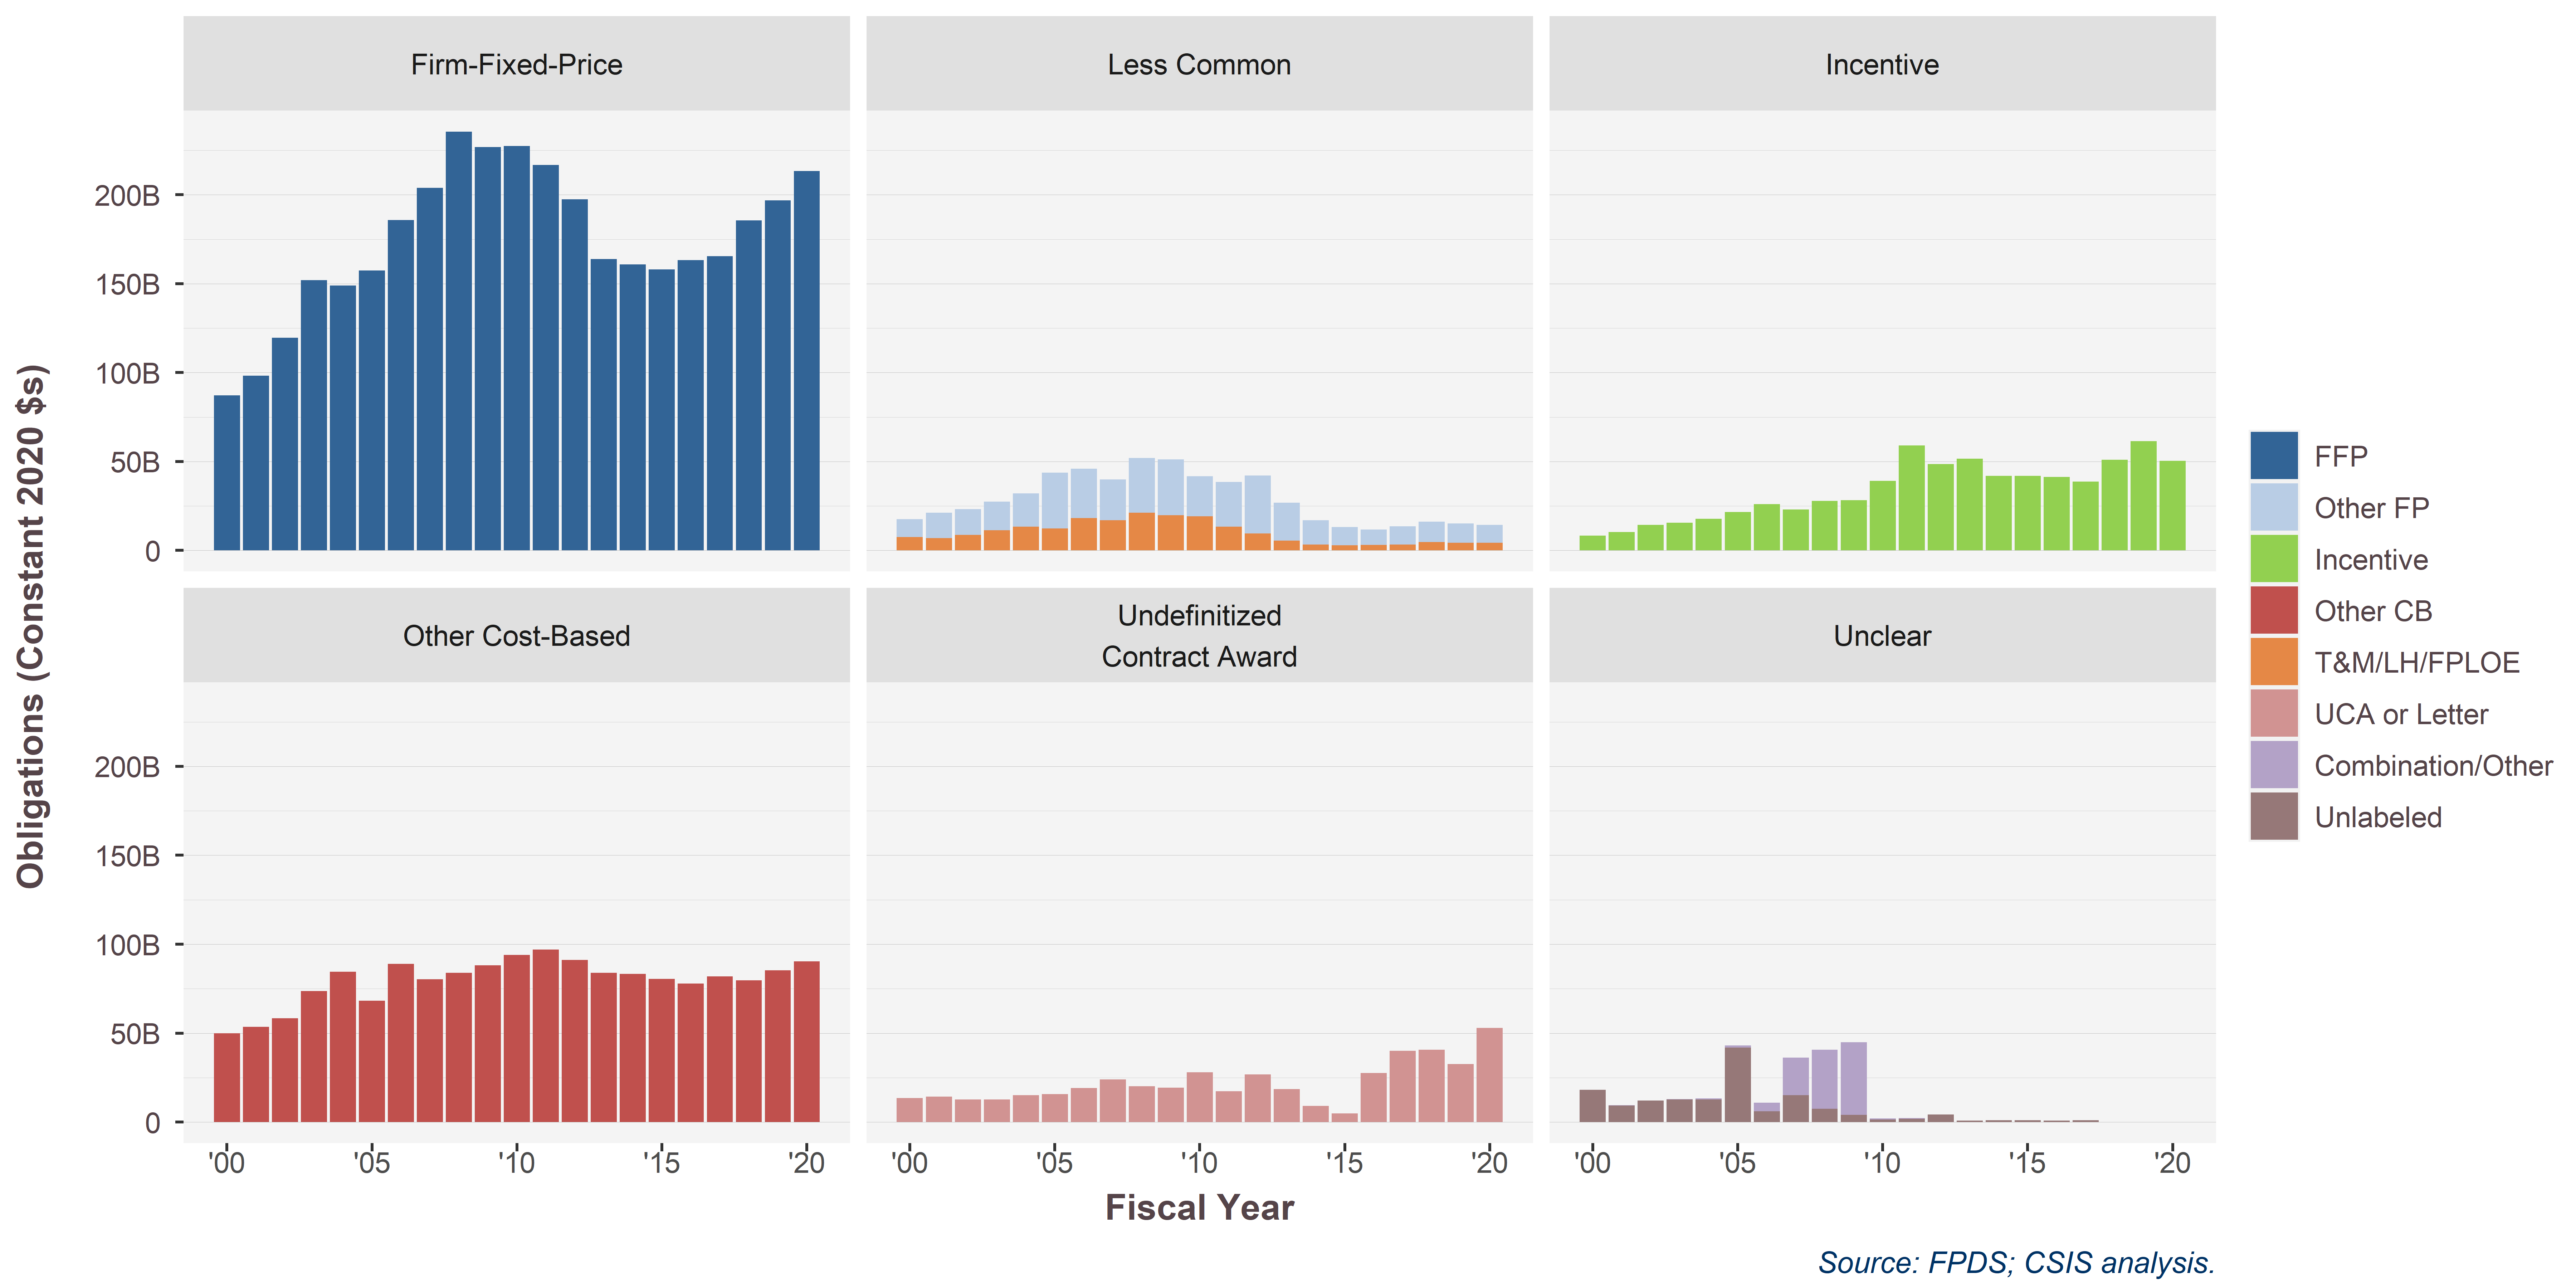

Source data for this figure (header and first rows):
PricingUCA.sumlong, PricingUCA, 2000, 2001, 2002, 2003, 2004, 2005, 2006, 2007, 2008, 2009, 2010, 2011, 2012, 2013, 2014, 2015, 2016, 2017, 2018, 2019, 2020
Firm-Fixed-Price, FFP, 87094196226, 98163743583, 119560571969, 151925575383, 149035210637, 157483300364, 185756288288, 203968349701, 235463421833, 226773178618, 227395545926, 216645291762, 197444358657, 163758029143, 160752563205, 157925873047, 163317566479, 165546117593, 185471515225, 196924170656, 213360993984
Less Common, Other FP, 10068896014, 14275092496, 14608261683, 16097293830, 18753942156, 31231386110, 27902803359, 22931375618, 30926190129, 31437455299, 22620008800, 25098823938, 32516766683, 21336601260, 13638503852, 10401019605, 8592348249, 10206191464, 11410455242, 10744760270, 10001632604
Less Common, T&M/LH/FPLOE, 7613534384, 6997050351, 8693937443, 11355938708, 13393843331, 12457239206, 18090538749, 16956435969, 21118390844, 19703402204, 19179407637, 13329804076, 9580980706, 5495153124, 3307273982, 2840452221, 3090269909, 3357636868, 4788097924, 4359919749, 4303005356
Incentive, Incentive, 8260053411, 10351641444, 14298490995, 15606632180, 17783754858, 21628784387, 26045085718, 23024686624, 27775840685, 28300599012, 39112305376, 59069394000, 48478629402, 51612731147, 41978380233, 41894747801, 41281228461, 38755562314, 50946447738, 61392416987, 50278559712
Other Cost-Based, Other CB, 49939016861, 53433425822, 58350802421, 73578700359, 84460285397, 68173052957, 88874817286, 80367510302, 83817805417, 88190371137, 93969496525, 97079636107, 91093615373, 83923921461, 83397650622, 80537799853, 77883411945, 81909916107, 79671334070, 85249040156, 90369341163
Undefinitized?Contract Award, UCA or Letter, 13509554745, 14302355103, 12660929160, 12601298497, 15011077975, 15796992586, 19117057009, 24052005679, 20152750795, 19399181460, 27910757924, 17375735700, 26797350964, 18444844601, 9124649029, 4750858755, 27671074027, 39982737009, 40586778382, 32669151967, 53022715175
Unclear, Combination/Other, 7691217, 297415240, 93419859, 281627303, 675619541, 1239334747, 4898326149, 21158789648, 33085210246, 40826524036, 674575387, 276425624, -3393031, -41782810, -31339607, 334898, 0, 0, 0, 0, 62687
Unclear, Unlabeled, 18061710912, 9233574704, 12049289308, 12632396013, 12623587265, 41798238891, 6033534736, 15104693094, 7486254279, 4062367460, 1383729256, 1889105169, 4328240104, 787990385, 941123471, 1029434351, 882585119, 1002769024, 21950670, 51937, 314556
